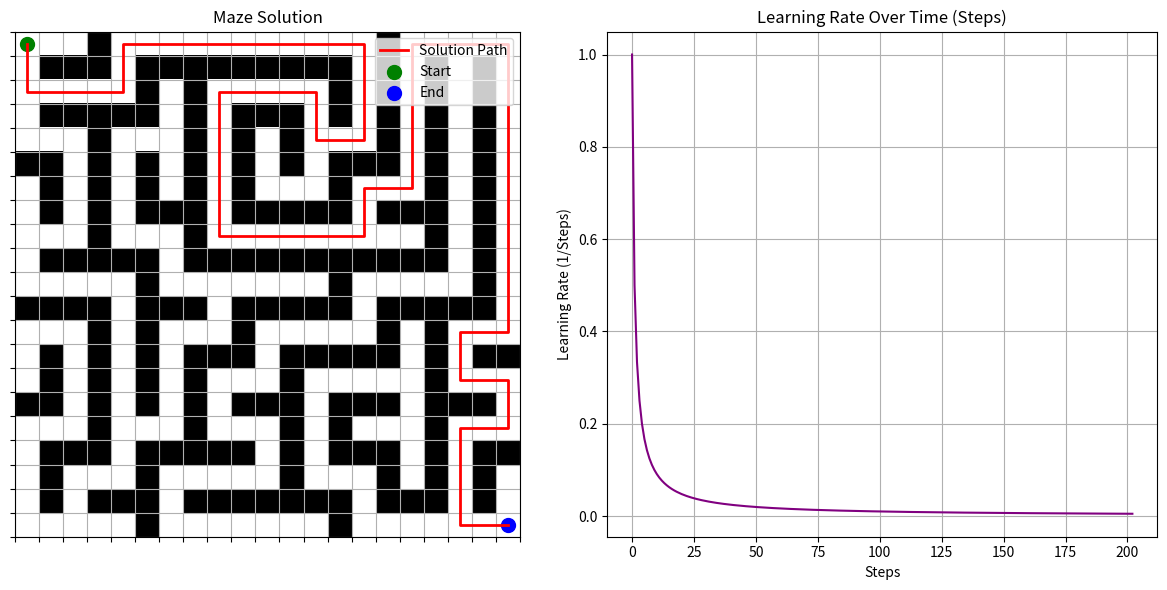

Generate this figure with matplotlib:
import random
import numpy as np
import matplotlib.pyplot as plt
from collections import deque

# Directions for moving in the maze (up, down, left, right)
directions = [(0, 1), (1, 0), (0, -1), (-1, 0)]

# Function to generate a random maze using Depth-First Search (DFS)
def generate_maze(width, height):
    maze = np.ones((height, width), dtype=int)
    start = (random.randint(0, height - 1), random.randint(0, width - 1))
    stack = [start]
    maze[start[0], start[1]] = 0

    while stack:
        current_cell = stack[-1]
        x, y = current_cell
        neighbors = []
        for direction in directions:
            nx, ny = x + direction[0] * 2, y + direction[1] * 2
            if 0 <= nx < height and 0 <= ny < width and maze[nx, ny] == 1:
                neighbors.append((nx, ny))

        if neighbors:
            next_cell = random.choice(neighbors)
            stack.append(next_cell)
            mx, my = (x + next_cell[0]) // 2, (y + next_cell[1]) // 2
            maze[mx, my] = 0
            maze[next_cell[0], next_cell[1]] = 0
        else:
            stack.pop()

    return maze

# BFS Solver with Learning Rate Simulation
def bfs_maze_solver(maze, start, end):
    rows, cols = len(maze), len(maze[0])
    queue = deque([(start, [start])])
    visited = set()
    visited.add(start)

    exploration_steps = 0  # Track exploration steps
    learning_rates = []    # To store learning rate data

    while queue:
        current_pos, path = queue.popleft()
        x, y = current_pos
        exploration_steps += 1

        # Log the learning rate progress as 1/steps (simulating learning rate)
        learning_rate = 1 / exploration_steps
        learning_rates.append(learning_rate)

        if (x, y) == end:
            return path, learning_rates  # Return solution path and learning rate data

        for direction in directions:
            nx, ny = x + direction[0], y + direction[1]
            if 0 <= nx < rows and 0 <= ny < cols and maze[nx][ny] == 0 and (nx, ny) not in visited:
                queue.append(((nx, ny), path + [(nx, ny)]))
                visited.add((nx, ny))

    return None, learning_rates  # No solution found, but return learning rates

# Function to plot maze, solution, and learning rate
def plot_solution_and_learning_rate(maze, path, start, end, learning_rates):
    # Create the figure for maze and learning rate
    fig, (ax1, ax2) = plt.subplots(1, 2, figsize=(12, 6))

    # Plot the maze and the solution path
    maze_array = np.array(maze)
    ax1.imshow(maze_array, cmap='binary', origin='upper')
    
    if path:
        path = np.array(path)
        ax1.plot(path[:, 1], path[:, 0], color='red', linewidth=2, label="Solution Path")
    
    ax1.scatter(start[1], start[0], color='green', s=100, label="Start")  # Start point
    ax1.scatter(end[1], end[0], color='blue', s=100, label="End")  # End point
    ax1.set_xticks(np.arange(-0.5, len(maze[0]), 1))
    ax1.set_yticks(np.arange(-0.5, len(maze), 1))
    ax1.set_xticklabels([])
    ax1.set_yticklabels([])
    ax1.grid(True)
    ax1.legend(loc="upper right")
    ax1.set_title("Maze Solution")

    # Plot the learning rate over steps
    ax2.plot(learning_rates, color='purple')
    ax2.set_title("Learning Rate Over Time (Steps)")
    ax2.set_xlabel("Steps")
    ax2.set_ylabel("Learning Rate (1/Steps)")
    ax2.grid(True)

    plt.tight_layout()
    plt.show()

# Generate a random maze
width, height = 21, 21
generated_maze = generate_maze(width, height)

# Define start and end points
start = (0, 0)
end = (height - 1, width - 1)

# Ensure start and end points are not walls
if generated_maze[start[0], start[1]] == 1 or generated_maze[end[0], end[1]] == 1:
    print("Start or End point is in a wall. Please regenerate the maze.")
else:
    # Solve the maze and track learning rate
    solution, learning_rates = bfs_maze_solver(generated_maze, start, end)
    
    if solution is None:
        print("No solution found for this maze.")
    else:
        # Plot the maze solution and learning rate plot
        plot_solution_and_learning_rate(generated_maze, solution, start, end, learning_rates)
